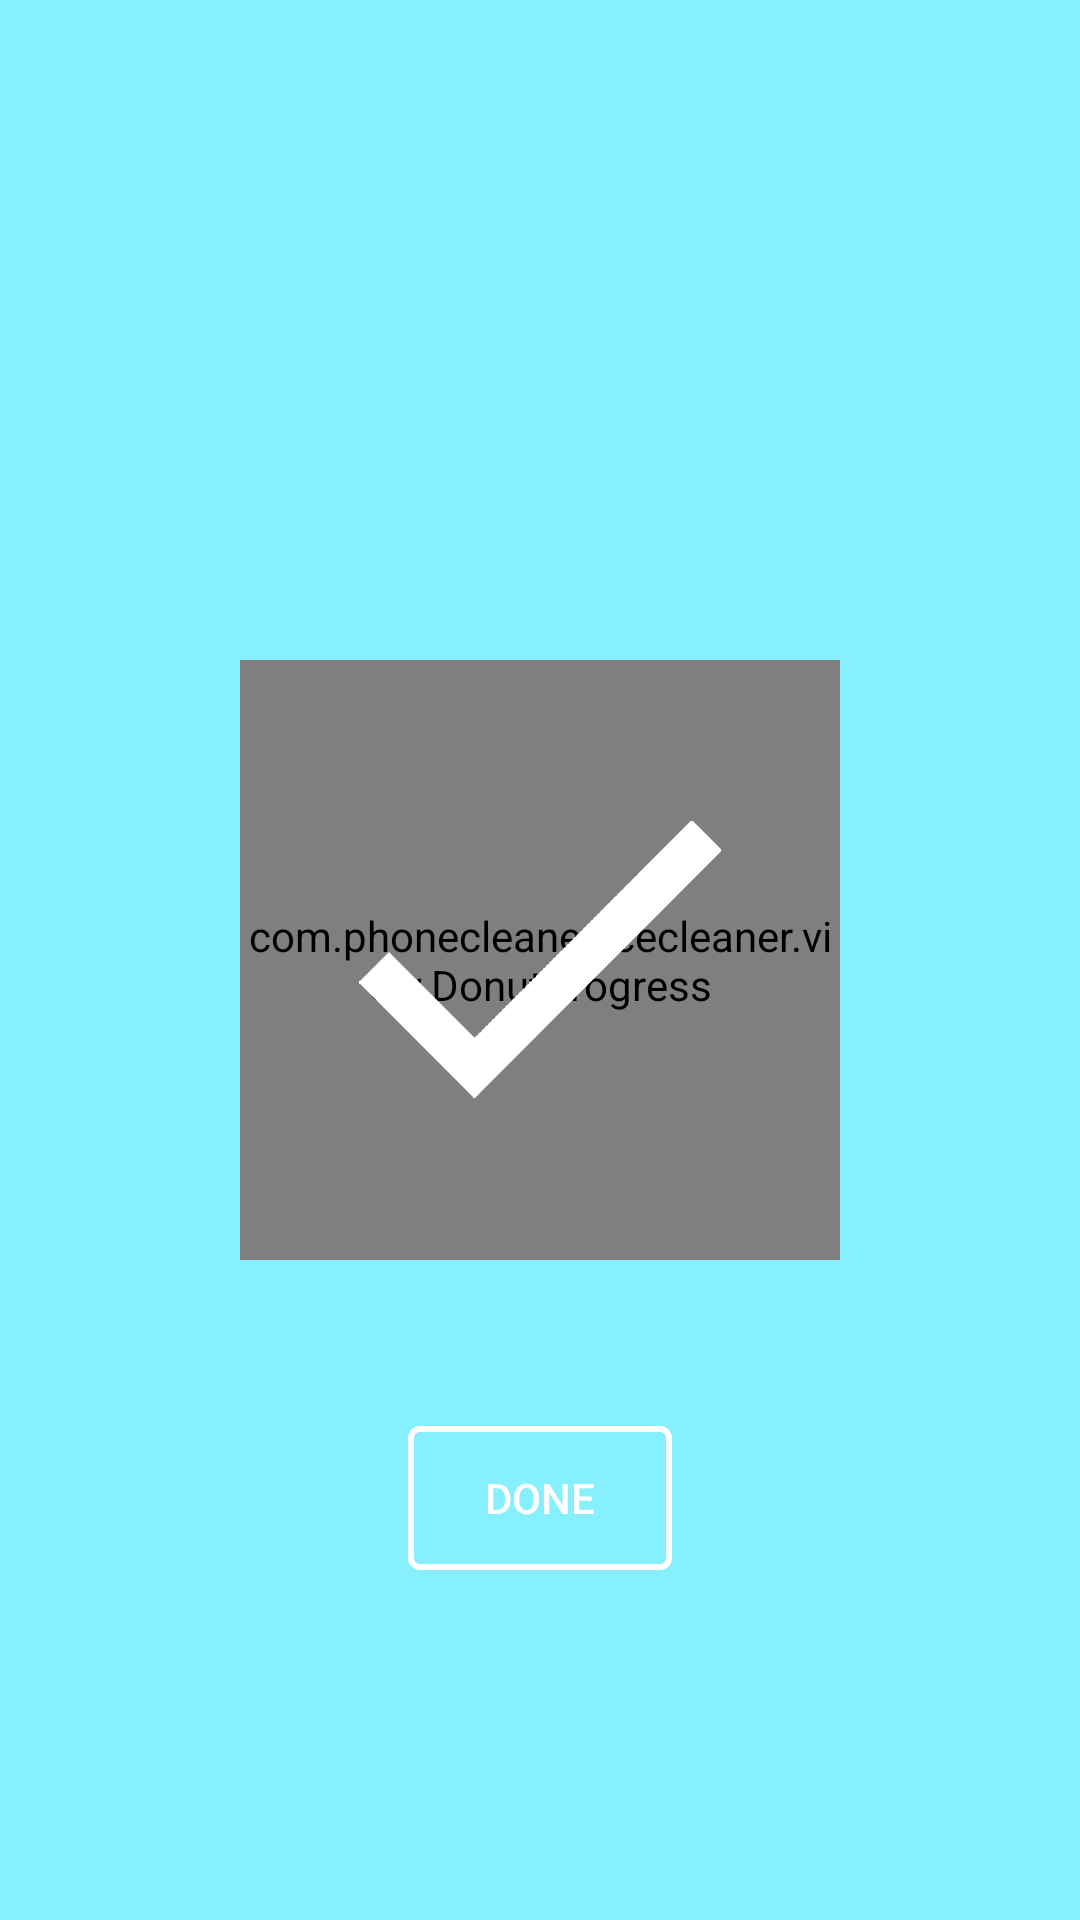

Android layout source for this screen:
<!-- AndroidManifest.xml: application theme AppTheme.Base -->
<!-- res/layout/fragment_boost_result.xml -->
<RelativeLayout xmlns:android="http://schemas.android.com/apk/res/android"
    xmlns:custom="http://schemas.android.com/apk/res-auto"
    xmlns:tools="http://schemas.android.com/tools"
    android:layout_width="match_parent"
    android:layout_height="match_parent"
    android:background="@color/colorPrimary"
    android:orientation="vertical">

    <com.phonecleaner.icecleaner.view.DonutProgress
        android:id="@+id/progressBarBoost"
        android:layout_width="@dimen/layout_loader"
        android:layout_height="@dimen/layout_loader"
        android:layout_centerInParent="true"
        android:indeterminateDrawable="@drawable/progressbar_custom"
        custom:donut_finished_color="@color/white"
        custom:donut_finished_stroke_width="8dp"
        custom:donut_text_color="@android:color/transparent"
        custom:donut_unfinished_color="#80ffffff"
        custom:donut_unfinished_stroke_width="8dp" />

    <ImageView
        android:id="@+id/imgBoostDone"
        android:layout_width="wrap_content"
        android:layout_height="wrap_content"
        android:layout_centerInParent="true"
        android:contentDescription="@string/app_name"
        android:src="@drawable/ic_done" />

    <ImageView
        android:id="@+id/imgBooster"
        android:layout_width="wrap_content"
        android:layout_height="wrap_content"
        android:layout_alignBottom="@+id/progressBarBoost"
        android:layout_alignLeft="@+id/progressBarBoost"
        android:layout_alignStart="@+id/progressBarBoost"
        android:layout_marginBottom="10dp"
        android:layout_marginLeft="20dp"
        android:layout_marginStart="20dp"
        android:contentDescription="@string/app_name" />


    <TextView
        android:id="@+id/tvBoostDone"
        android:layout_width="wrap_content"
        android:layout_height="wrap_content"
        android:layout_below="@+id/progressBarBoost"
        android:layout_centerHorizontal="true"
        android:layout_marginTop="10dp"
        android:gravity="center"
        android:paddingLeft="30dp"
        android:paddingRight="30dp"
        android:text="@string/boost_done"
        android:textColor="@color/white"
        android:textSize="@dimen/text_size_14"
        android:visibility="invisible"
        tools:text="@string/app_name" />

    <Button
        android:id="@+id/btnDone"
        android:layout_width="wrap_content"
        android:layout_height="wrap_content"
        android:layout_below="@+id/tvBoostDone"
        android:layout_centerHorizontal="true"
        android:layout_marginTop="10dp"
        android:background="@drawable/bg_button_done"
        android:paddingBottom="10dp"
        android:paddingLeft="20dp"
        android:paddingRight="20dp"
        android:paddingTop="10dp"
        android:text="@string/done"
        android:textColor="@color/white" />

</RelativeLayout>
<!-- resources referenced by this layout -->
<resources>
  <color name="colorPrimary">#86f0fe</color>
  <color name="white">#fff</color>
  <dimen name="layout_loader">200dp</dimen>
  <dimen name="text_size_14">14sp</dimen>
  <!-- drawable bg_button_done (drawable) -->
  <?xml version="1.0" encoding="utf-8"?>
  <selector xmlns:android="http://schemas.android.com/apk/res/android">
  
      <item android:state_selected="true">
          <shape android:shape="rectangle">
              <solid android:color="@color/colorPrimaryDark" />
              <corners android:radius="3dp" />
              <stroke android:width="2dp" android:color="@color/white" />
          </shape>
      </item>
      <item android:state_pressed="true">
          <shape android:shape="rectangle">
              <solid android:color="@color/colorPrimaryDark" />
              <corners android:radius="3dp" />
              <stroke android:width="2dp" android:color="@color/white" />
          </shape>
      </item>
      <item>
          <shape android:shape="rectangle">
              <solid android:color="@android:color/transparent" />
              <corners android:radius="3dp" />
              <stroke android:width="2dp" android:color="@color/white" />
          </shape>
      </item>
  
  </selector>
  <!-- drawable ic_done: png bitmap (drawable-hdpi, 5237 bytes) -->
  <!-- drawable progressbar_custom (drawable) -->
  <layer-list xmlns:android="http://schemas.android.com/apk/res/android">
      <item android:id="@android:id/background">
          <shape
              android:innerRadiusRatio="3"
              android:shape="ring"
              android:thickness="12dp"
              android:useLevel="false">
              <solid android:color="#80ffffff" />
          </shape>
      </item>
      <item android:id="@android:id/progress">
          <shape
              android:innerRadiusRatio="3"
              android:shape="ring"
              android:thickness="12dp"
              android:useLevel="true">
              <solid android:color="@color/white" />
          </shape>
      </item>
  </layer-list>
  <string name="app_name">IceCleaner</string>
  <string name="boost_done">Some apps may reopen automatically after they have been forced to stop running.</string>
  <string name="done">Done</string>
  <style name="AppTheme.Base" parent="Theme.AppCompat.Light.DarkActionBar">
  
          <item name="colorPrimary">@color/colorPrimary</item>
          <item name="colorPrimaryDark">@color/colorPrimaryDark</item>
          <item name="colorAccent">@color/colorAccent</item>
      </style>
  <color name="colorPrimaryDark">#86f0fe</color>
  <color name="colorAccent">#86f0fe</color>
</resources>
